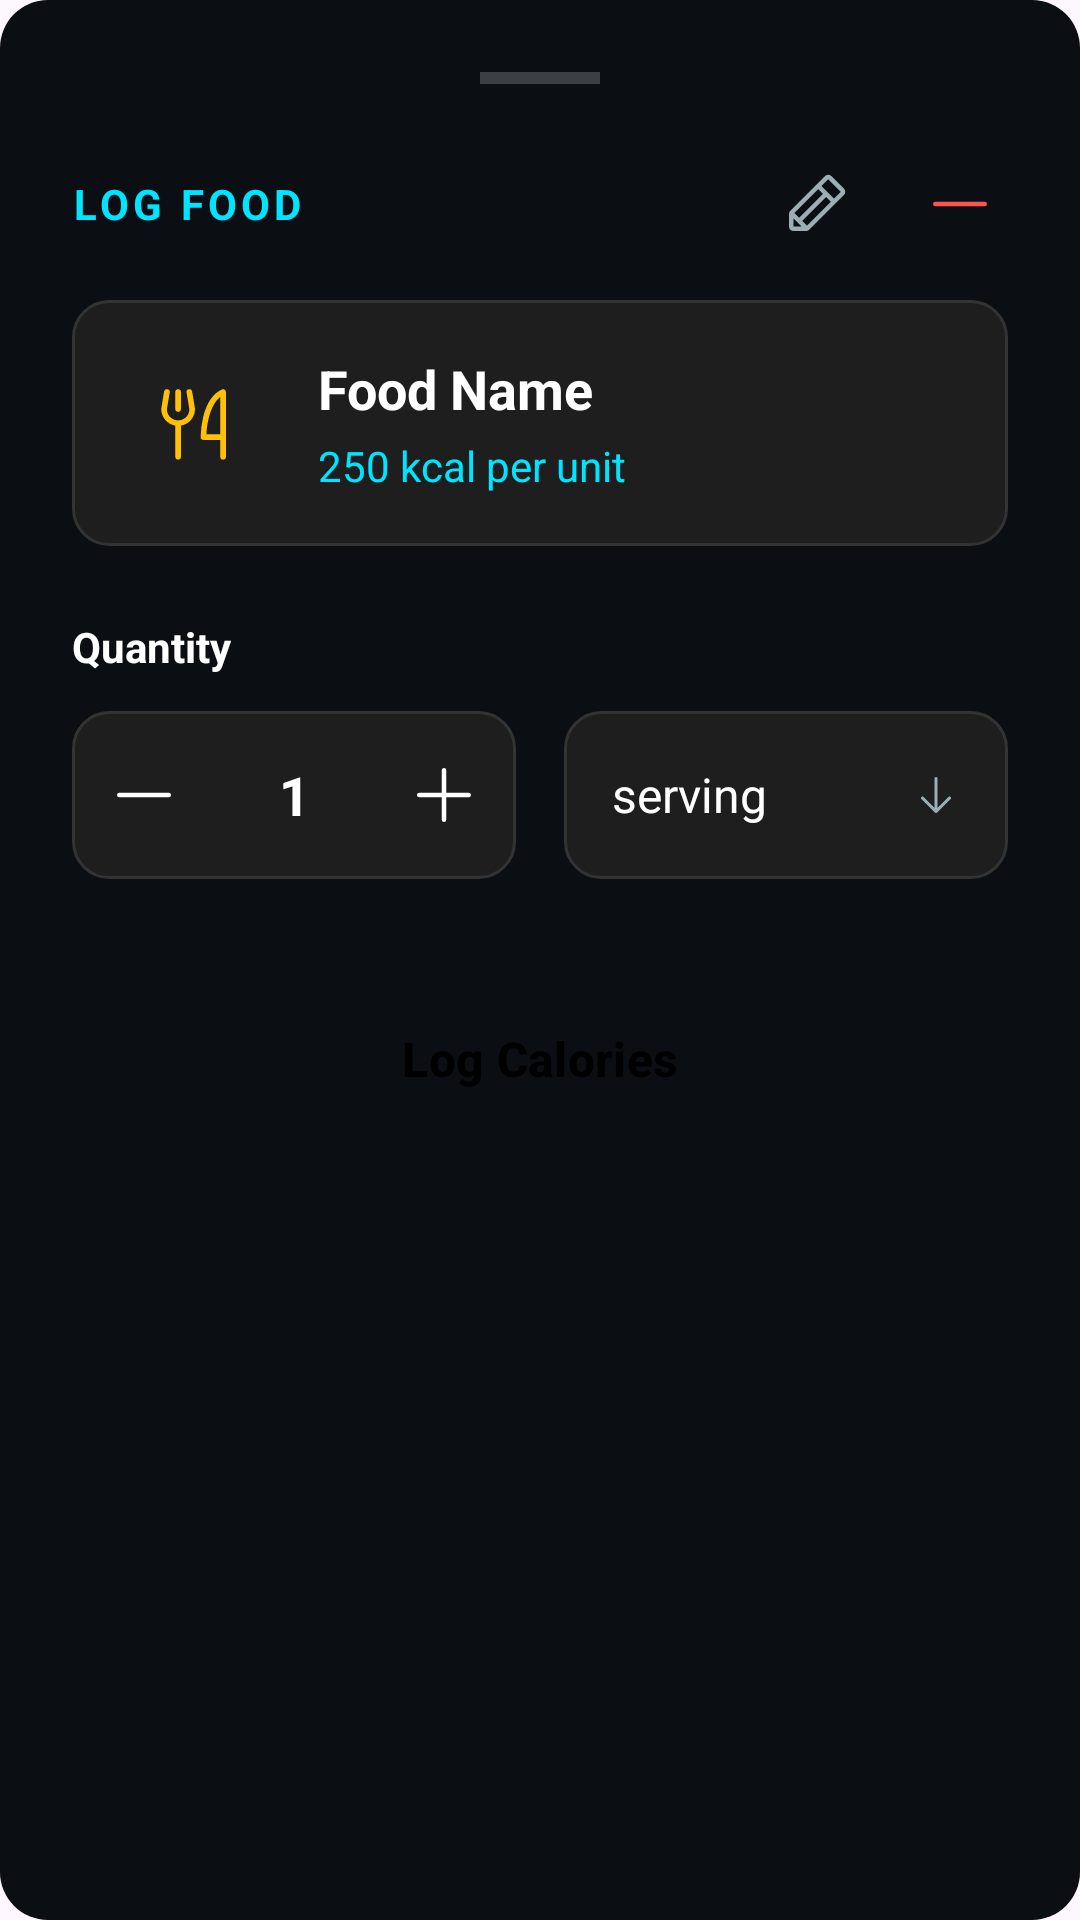

Layout XML and referenced resources for this Android screen:
<!-- AndroidManifest.xml: application theme Theme.TrackFit -->
<!-- res/layout/bottom_sheet_log_food.xml -->
<?xml version="1.0" encoding="utf-8"?>
<LinearLayout
    xmlns:android="http://schemas.android.com/apk/res/android"
    xmlns:app="http://schemas.android.com/apk/res-auto"
    android:layout_width="match_parent"
    android:layout_height="wrap_content"
    android:background="@drawable/bg_card_dark"
    android:backgroundTint="#0B0F14"
    android:orientation="vertical"
    android:padding="24dp">
    
    
    <View
        android:layout_width="40dp"
        android:layout_height="4dp"
        android:layout_gravity="center_horizontal"
        android:background="#33FFFFFF"
        android:layout_marginBottom="24dp"/>

    <RelativeLayout
        android:layout_width="match_parent"
        android:layout_height="wrap_content"
        android:layout_marginBottom="16dp">

        <TextView
            android:layout_width="wrap_content"
            android:layout_height="wrap_content"
            android:layout_centerVertical="true"
            android:text="LOG FOOD"
            android:textColor="#00E5FF"
            android:textSize="14sp"
            android:textStyle="bold"
            android:letterSpacing="0.1" />

        <LinearLayout
            android:layout_width="wrap_content"
            android:layout_height="wrap_content"
            android:layout_alignParentEnd="true"
            android:orientation="horizontal">
            
            <ImageButton
                android:id="@+id/btnEditFood"
                android:layout_width="32dp"
                android:layout_height="32dp"
                android:src="@drawable/ic_edit"
                android:background="?attr/selectableItemBackgroundBorderless"
                app:tint="#9AAEB3"
                android:layout_marginEnd="16dp"
                android:contentDescription="Edit" />

            <ImageButton
                android:id="@+id/btnDeleteFood"
                android:layout_width="32dp"
                android:layout_height="32dp"
                android:src="@drawable/ic_remove"
                android:background="?attr/selectableItemBackgroundBorderless"
                app:tint="#FF5252"
                android:contentDescription="Delete" />
        </LinearLayout>
    </RelativeLayout>

    
    <LinearLayout
        android:layout_width="match_parent"
        android:layout_height="wrap_content"
        android:background="@drawable/bg_input_dark"
        android:orientation="horizontal"
        android:padding="16dp"
        android:gravity="center_vertical"
        android:layout_marginBottom="24dp">

        <ImageView
            android:layout_width="50dp"
            android:layout_height="50dp"
            android:src="@drawable/ic_food"
            android:background="@drawable/bg_icon_circle"
            android:backgroundTint="#15202B"
            android:padding="10dp"
            app:tint="#FFC107" />

        <LinearLayout
            android:layout_width="0dp"
            android:layout_weight="1"
            android:layout_height="wrap_content"
            android:orientation="vertical"
            android:layout_marginStart="16dp">

            <TextView
                android:id="@+id/tvSheetFoodName"
                android:layout_width="wrap_content"
                android:layout_height="wrap_content"
                android:text="Food Name"
                android:textColor="#FFFFFF"
                android:textSize="18sp"
                android:textStyle="bold" />

            <TextView
                android:id="@+id/tvSheetCaloriesPerUnit"
                android:layout_width="wrap_content"
                android:layout_height="wrap_content"
                android:text="250 kcal per unit"
                android:textColor="#00E5FF"
                android:textSize="14sp"
                android:layout_marginTop="4dp" />
        </LinearLayout>
    </LinearLayout>

    <TextView
        android:layout_width="wrap_content"
        android:layout_height="wrap_content"
        android:text="Quantity"
        android:textColor="#FFFFFF"
        android:textSize="14sp"
        android:textStyle="bold"
        android:layout_marginBottom="12dp" />

    <LinearLayout
        android:layout_width="match_parent"
        android:layout_height="56dp"
        android:orientation="horizontal"
        android:baselineAligned="false"
        android:layout_marginBottom="32dp">

        
        <LinearLayout
            android:layout_width="0dp"
            android:layout_weight="1"
            android:layout_height="match_parent"
            android:background="@drawable/bg_input_dark"
            android:orientation="horizontal"
            android:gravity="center_vertical"
            android:paddingHorizontal="4dp"
            android:layout_marginEnd="16dp">

            <ImageButton
                android:id="@+id/btnMinus"
                android:layout_width="40dp"
                android:layout_height="40dp"
                android:src="@drawable/ic_remove"
                android:background="@drawable/bg_button_rounded"
                android:backgroundTint="#2D3A45"
                app:tint="#FFFFFF"
                android:contentDescription="Decrease" />

            <TextView
                android:id="@+id/tvQuantitySelected"
                android:layout_width="0dp"
                android:layout_weight="1"
                android:layout_height="wrap_content"
                android:text="1"
                android:gravity="center"
                android:textColor="#FFFFFF"
                android:textSize="18sp"
                android:textStyle="bold" />

            <ImageButton
                android:id="@+id/btnPlus"
                android:layout_width="40dp"
                android:layout_height="40dp"
                android:src="@drawable/ic_add"
                android:background="@drawable/bg_button_rounded"
                android:backgroundTint="#2D3A45"
                app:tint="#FFFFFF"
                android:contentDescription="Increase" />
        </LinearLayout>

        
        <RelativeLayout
            android:layout_width="0dp"
            android:layout_weight="1"
            android:layout_height="match_parent"
            android:background="@drawable/bg_input_dark"
            android:paddingHorizontal="16dp">

            <TextView
                android:id="@+id/tvSheetUnit"
                android:layout_width="wrap_content"
                android:layout_height="wrap_content"
                android:layout_centerVertical="true"
                android:text="serving"
                android:textColor="#FFFFFF"
                android:textSize="16sp" />

            
            <ImageView
                android:layout_width="16dp"
                android:layout_height="16dp"
                android:layout_alignParentEnd="true"
                android:layout_centerVertical="true"
                android:src="@drawable/ic_arrow_back"
                android:rotation="270"
                app:tint="#9AAEB3" />
        </RelativeLayout>
    </LinearLayout>

    <Button
        android:id="@+id/btnLogCalories"
        android:layout_width="match_parent"
        android:layout_height="56dp"
        android:text="Log Calories"
        android:textColor="#000000"
        android:textSize="16sp"
        android:textStyle="bold"
        app:backgroundTint="#00E5FF" />

</LinearLayout>
<!-- resources referenced by this layout -->
<resources>
  <!-- drawable bg_card_dark (drawable) -->
  <?xml version="1.0" encoding="utf-8"?>
  <shape xmlns:android="http://schemas.android.com/apk/res/android"
      android:shape="rectangle">
      <solid android:color="#1E1E1E" />
      <corners android:radius="16dp" />
  </shape>
  <!-- drawable bg_input_dark (drawable) -->
  <?xml version="1.0" encoding="utf-8"?>
  <shape xmlns:android="http://schemas.android.com/apk/res/android">
      <solid android:color="#1E1E1E" />
      <corners android:radius="12dp" />
      <stroke
          android:width="1dp"
          android:color="#333333" />
  </shape>
  <!-- drawable ic_add (drawable) -->
  <vector xmlns:android="http://schemas.android.com/apk/res/android"
      android:width="24dp"
      android:height="24dp"
      android:viewportWidth="256"
      android:viewportHeight="256">
    <path
        android:fillColor="#FFFFFFFF"
        android:pathData="M224,128a8,8,0,0,1-8,8H136v80a8,8,0,0,1-16,0V136H40a8,8,0,0,1,0-16h80V40a8,8,0,0,1,16,0v80h80A8,8,0,0,1,224,128Z" />
  </vector>
  <!-- drawable ic_arrow_back (drawable) -->
  <vector xmlns:android="http://schemas.android.com/apk/res/android"
      android:width="24dp"
      android:height="24dp"
      android:viewportWidth="256"
      android:viewportHeight="256">
    <path
        android:fillColor="#FFFFFFFF"
        android:pathData="M224,128a8,8,0,0,1-8,8H59.31l58.35,58.34a8,8,0,0,1-11.32,11.32l-72-72a8,8,0,0,1,0-11.32l72-72a8,8,0,0,1,11.32,11.32L59.31,120H216A8,8,0,0,1,224,128Z" />
  </vector>
  <!-- drawable ic_edit (drawable) -->
  <vector xmlns:android="http://schemas.android.com/apk/res/android"
      android:width="24dp"
      android:height="24dp"
      android:viewportWidth="256"
      android:viewportHeight="256">
    <path
        android:fillColor="#FFFFFFFF"
        android:pathData="M227.31,73.37,182.63,28.68a16,16,0,0,0-22.63,0L36.69,152A15.86,15.86,0,0,0,32,163.31V208a16,16,0,0,0,16,16H92.69A15.86,15.86,0,0,0,104,219.31L227.31,96a16,16,0,0,0,0-22.63ZM51.31,160,136,75.31,152.69,92,68,176.68ZM48,179.31,76.69,208H48Zm48,25.38L79.31,188,164,103.31,180.69,120Zm96-96L147.31,64l24-24L216,84.68Z" />
  </vector>
  <!-- drawable ic_food (drawable) -->
  <vector xmlns:android="http://schemas.android.com/apk/res/android"
      android:width="24dp"
      android:height="24dp"
      android:viewportWidth="256"
      android:viewportHeight="256">
    <path
        android:fillColor="#FFFFFFFF"
        android:pathData="M72,88V40a8,8,0,0,1,16,0V88a8,8,0,0,1-16,0ZM216,40V224a8,8,0,0,1-16,0V176H152a8,8,0,0,1-8-8,268.75,268.75,0,0,1,7.22-56.88c9.78-40.49,28.32-67.63,53.63-78.47A8,8,0,0,1,216,40ZM200,53.9c-32.17,24.57-38.47,84.42-39.7,106.1H200ZM119.89,38.69a8,8,0,1,0-15.78,2.63L112,88.63a32,32,0,0,1-64,0l7.88-47.31a8,8,0,1,0-15.78-2.63l-8,48A8.17,8.17,0,0,0,32,88a48.07,48.07,0,0,0,40,47.32V224a8,8,0,0,0,16,0V135.32A48.07,48.07,0,0,0,128,88a8.17,8.17,0,0,0-.11-1.31Z" />
  </vector>
  <!-- drawable ic_remove (drawable) -->
  <vector xmlns:android="http://schemas.android.com/apk/res/android"
      android:width="24dp"
      android:height="24dp"
      android:viewportWidth="256"
      android:viewportHeight="256">
    <path
        android:fillColor="#FFFFFFFF"
        android:pathData="M224,128a8,8,0,0,1-8,8H40a8,8,0,0,1,0-16H216A8,8,0,0,1,224,128Z" />
  </vector>
  <style name="Theme.TrackFit" parent="Base.Theme.TrackFit" />
  <style name="Base.Theme.TrackFit" parent="Theme.Material3.DayNight.NoActionBar">
          
          <item name="colorPrimary">#39cccc</item>
          <item name="colorSecondary">#39cccc</item>
          <item name="colorTertiary">#39cccc</item>
          <item name="buttonStyle">@style/CustomButtonStyle</item>
      </style>
  <style name="CustomButtonStyle" parent="Widget.Material3.Button">
          <item name="android:textColor">@color/button_text_color</item>
          <item name="backgroundTint">@null</item>
      </style>
  <color name="button_text_color">#FFFFFF</color>
</resources>
